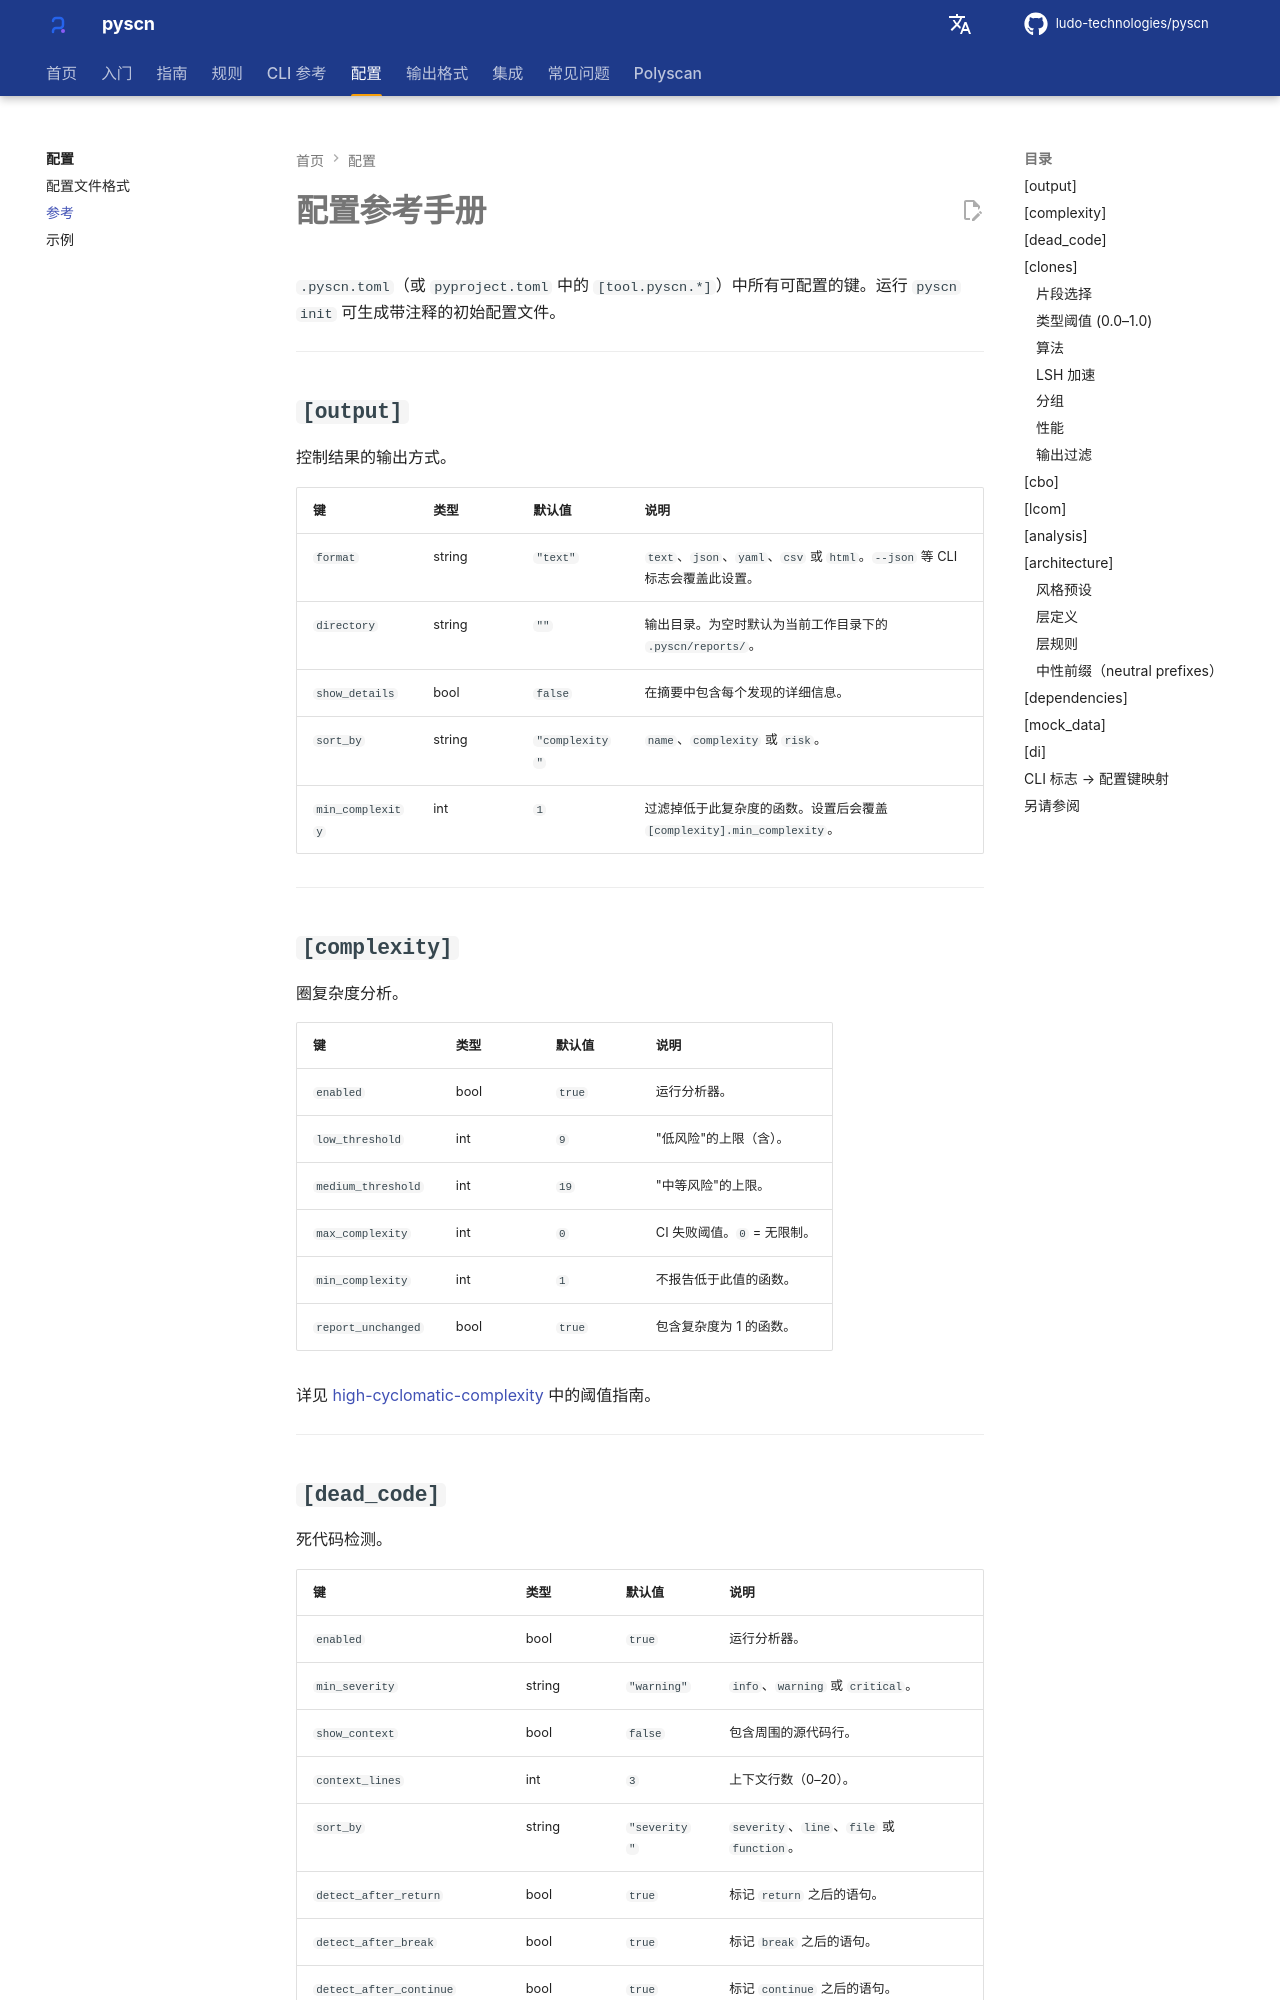

repository: ludo-technologies/pyscn · page: zh/configuration/reference/index.html · generator: mkdocs

# 配置参考手册

`.pyscn.toml`（或 `pyproject.toml` 中的 `[tool.pyscn.*]`）中所有可配置的键。运行 `pyscn init` 可生成带注释的初始配置文件。

---

## `[output]`

控制结果的输出方式。

| 键               | 类型    | 默认值        | 说明 |
| ---------------- | ------- | ------------- | --- |
| `format`         | string  | `"text"`      | `text`、`json`、`yaml`、`csv` 或 `html`。`--json` 等 CLI 标志会覆盖此设置。 |
| `directory`      | string  | `""`          | 输出目录。为空时默认为当前工作目录下的 `.pyscn/reports/`。 |
| `show_details`   | bool    | `false`       | 在摘要中包含每个发现的详细信息。 |
| `sort_by`        | string  | `"complexity"`| `name`、`complexity` 或 `risk`。 |
| `min_complexity` | int     | `1`           | 过滤掉低于此复杂度的函数。设置后会覆盖 `[complexity].min_complexity`。 |

---

## `[complexity]`

圈复杂度分析。

| 键                 | 类型 | 默认值 | 说明 |
| ------------------ | ---- | ------- | --- |
| `enabled`          | bool | `true`  | 运行分析器。 |
| `low_threshold`    | int  | `9`     | "低风险"的上限（含）。 |
| `medium_threshold` | int  | `19`    | "中等风险"的上限。 |
| `max_complexity`   | int  | `0`     | CI 失败阈值。`0` = 无限制。 |
| `min_complexity`   | int  | `1`     | 不报告低于此值的函数。 |
| `report_unchanged` | bool | `true`  | 包含复杂度为 1 的函数。 |

详见 [high-cyclomatic-complexity](../rules/high-cyclomatic-complexity.md) 中的阈值指南。

---
